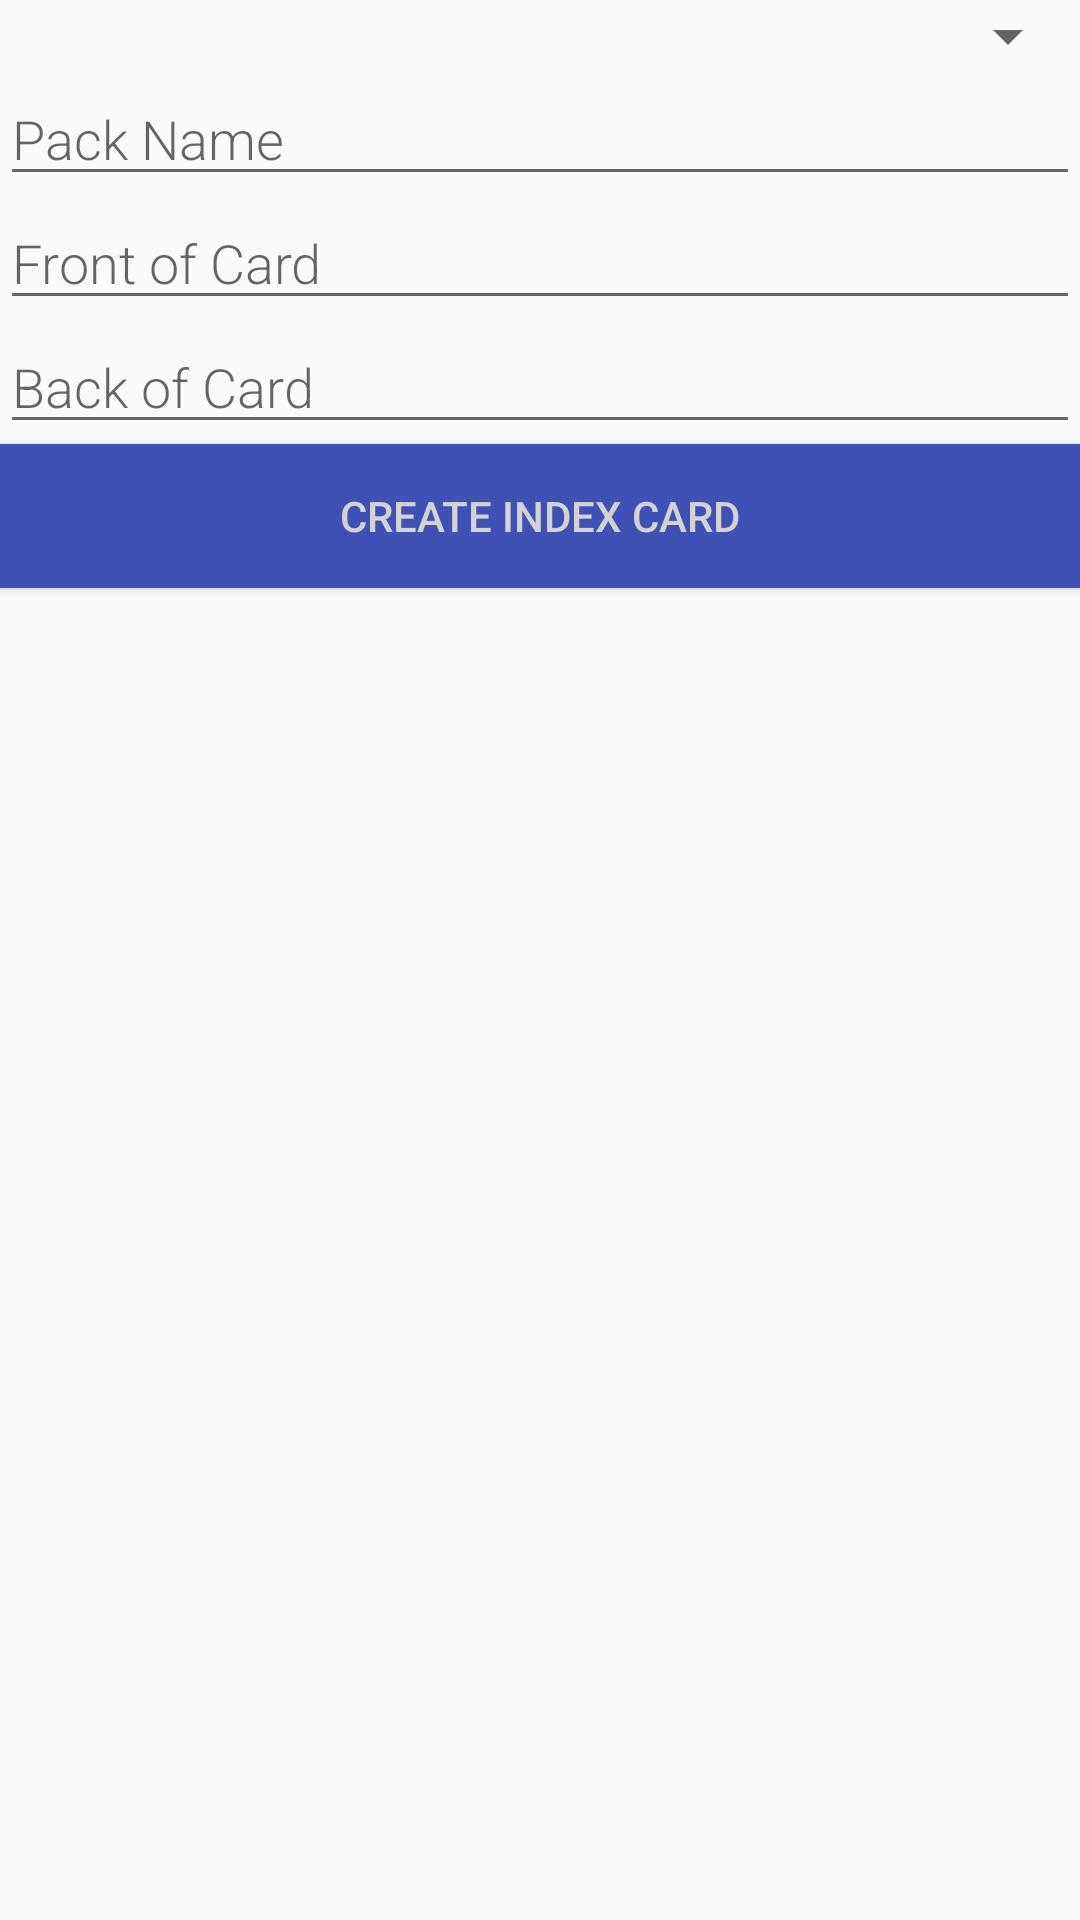

Android layout source for this screen:
<!-- AndroidManifest.xml: application theme AppTheme -->
<!-- res/layout/activity_new_card.xml -->
<?xml version="1.0" encoding="utf-8"?>
<LinearLayout xmlns:android="http://schemas.android.com/apk/res/android"
    xmlns:app="http://schemas.android.com/apk/res-auto"
    xmlns:tools="http://schemas.android.com/tools"
    android:layout_width="match_parent"
    android:layout_height="match_parent"
    android:orientation="vertical"
    tools:context=".newCardActivity">

    <Spinner
        android:layout_width="match_parent"
        android:layout_height="wrap_content"
        android:id="@+id/newCardSpinner"
        android:fontFamily="sans-serif-light"
        android:padding="@dimen/small_padding"
        android:layout_marginBottom="@dimen/big_padding"
        android:layout_marginTop="@dimen/big_padding"
        android:textSize="18sp"/>

    <EditText
        android:layout_width="match_parent"
        android:layout_height="wrap_content"
        android:id="@+id/newCardEditPack"
        android:fontFamily="sans-serif-light"
        android:hint="@string/hint_pack"
        android:inputType="textAutoComplete"
        android:padding="@dimen/small_padding"
        android:layout_marginBottom="@dimen/big_padding"
        android:layout_marginTop="@dimen/big_padding"
        android:textSize="18sp"/>

    <EditText
        android:layout_width="match_parent"
        android:layout_height="wrap_content"
        android:id="@+id/newCardEditFront"
        android:fontFamily="sans-serif-light"
        android:hint="@string/hint_front"
        android:inputType="textAutoComplete"
        android:padding="@dimen/small_padding"
        android:layout_marginBottom="@dimen/big_padding"
        android:layout_marginTop="@dimen/big_padding"
        android:textSize="18sp"/>

    <EditText
        android:layout_width="match_parent"
        android:layout_height="wrap_content"
        android:id="@+id/newCardEditBack"
        android:fontFamily="sans-serif-light"
        android:hint="@string/hint_back"
        android:inputType="textAutoComplete"
        android:padding="@dimen/small_padding"
        android:layout_marginBottom="@dimen/big_padding"
        android:layout_marginTop="@dimen/big_padding"
        android:textSize="18sp"/>

    <Button
        android:id="@+id/newCardBtnSave"
        android:layout_width="match_parent"
        android:layout_height="wrap_content"
        android:background="@color/colorPrimary"
        android:text="@string/button_save"
        android:textColor="@color/buttonLabel" />

</LinearLayout>
<!-- resources referenced by this layout -->
<resources>
  <color name="buttonLabel">#d3d3d3</color>
  <color name="colorPrimary">#3F51B5</color>
  <string name="button_save">Create Index Card</string>
  <string name="hint_back">Back of Card</string>
  <string name="hint_front">Front of Card</string>
  <string name="hint_pack">Pack Name</string>
  <style name="AppTheme" parent="Theme.AppCompat.Light.DarkActionBar">
          
          <item name="colorPrimary">@color/colorPrimary</item>
          <item name="colorPrimaryDark">@color/colorPrimaryDark</item>
          <item name="colorAccent">@color/colorAccent</item>
      </style>
  <color name="colorPrimaryDark">#303F9F</color>
  <color name="colorAccent">#FF4081</color>
</resources>
